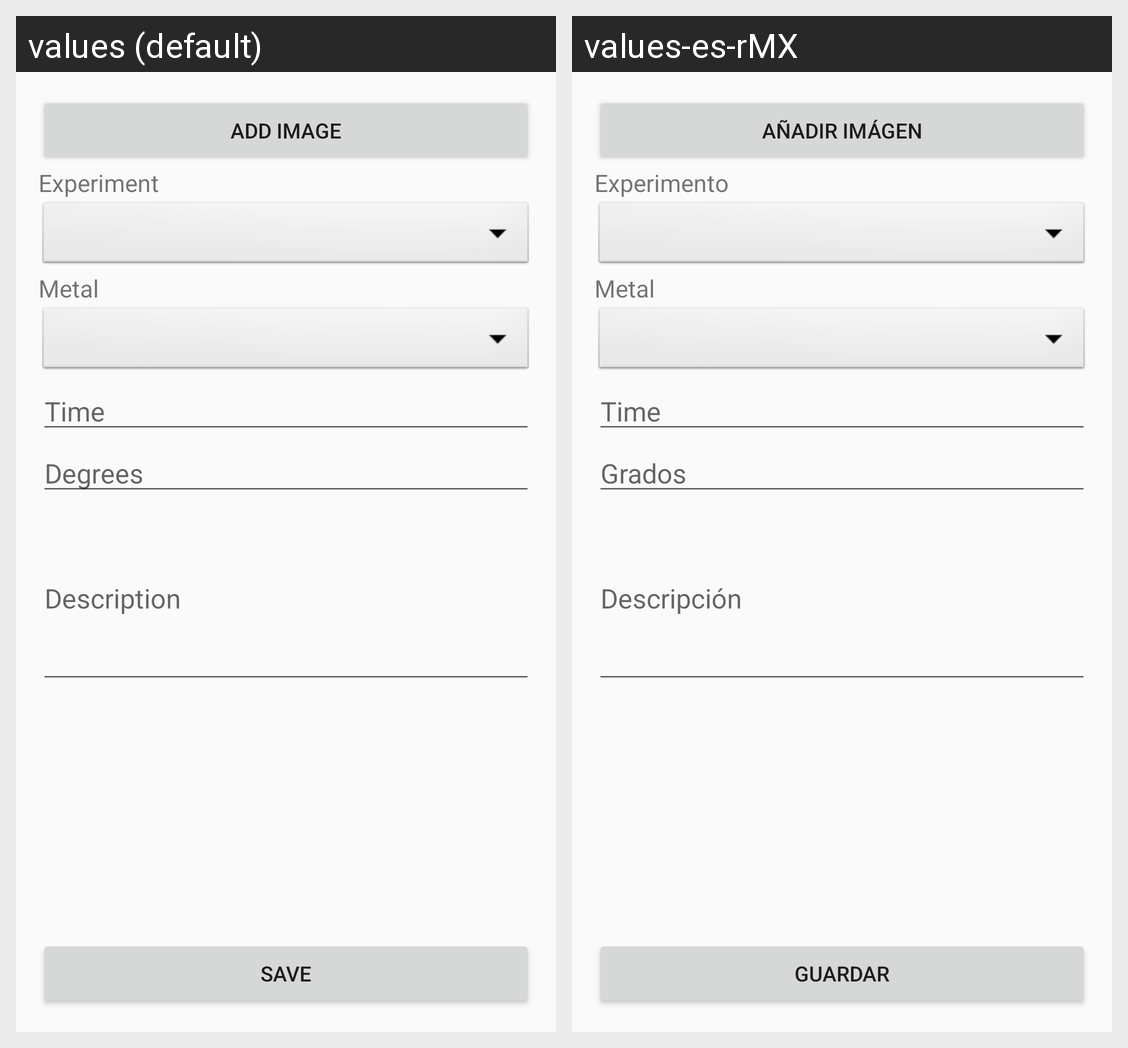

Strings drawn on this Android screen and how each of the app's shown locales translates them:
Android screen res/layout/fragment_newimage.xml rendered under 2 locales, left to right: values (default), values-es-rMX. Device: Nexus 5 (rendered at 1080×1920; each locale shown at half size, 540×960, under a caption strip naming it); theme AppTheme.
Strings drawn on this screen, with the default value and each locale's value (text and hints the layout hard-codes, and strings that could not be matched under every locale, appear in the picture but are not listed):

AddImage
  values: Add image
  values-es-rMX: Añadir imágen

Experiment
  values: Experiment
  values-es-rMX: Experimento

Metal
  values: Metal
  values-es-rMX: Metal  [not translated; the default value is used]

Degrees
  values: Degrees
  values-es-rMX: Grados

Description
  values: Description
  values-es-rMX: Descripción

SAVE
  values: SAVE
  values-es-rMX: GUARDAR
